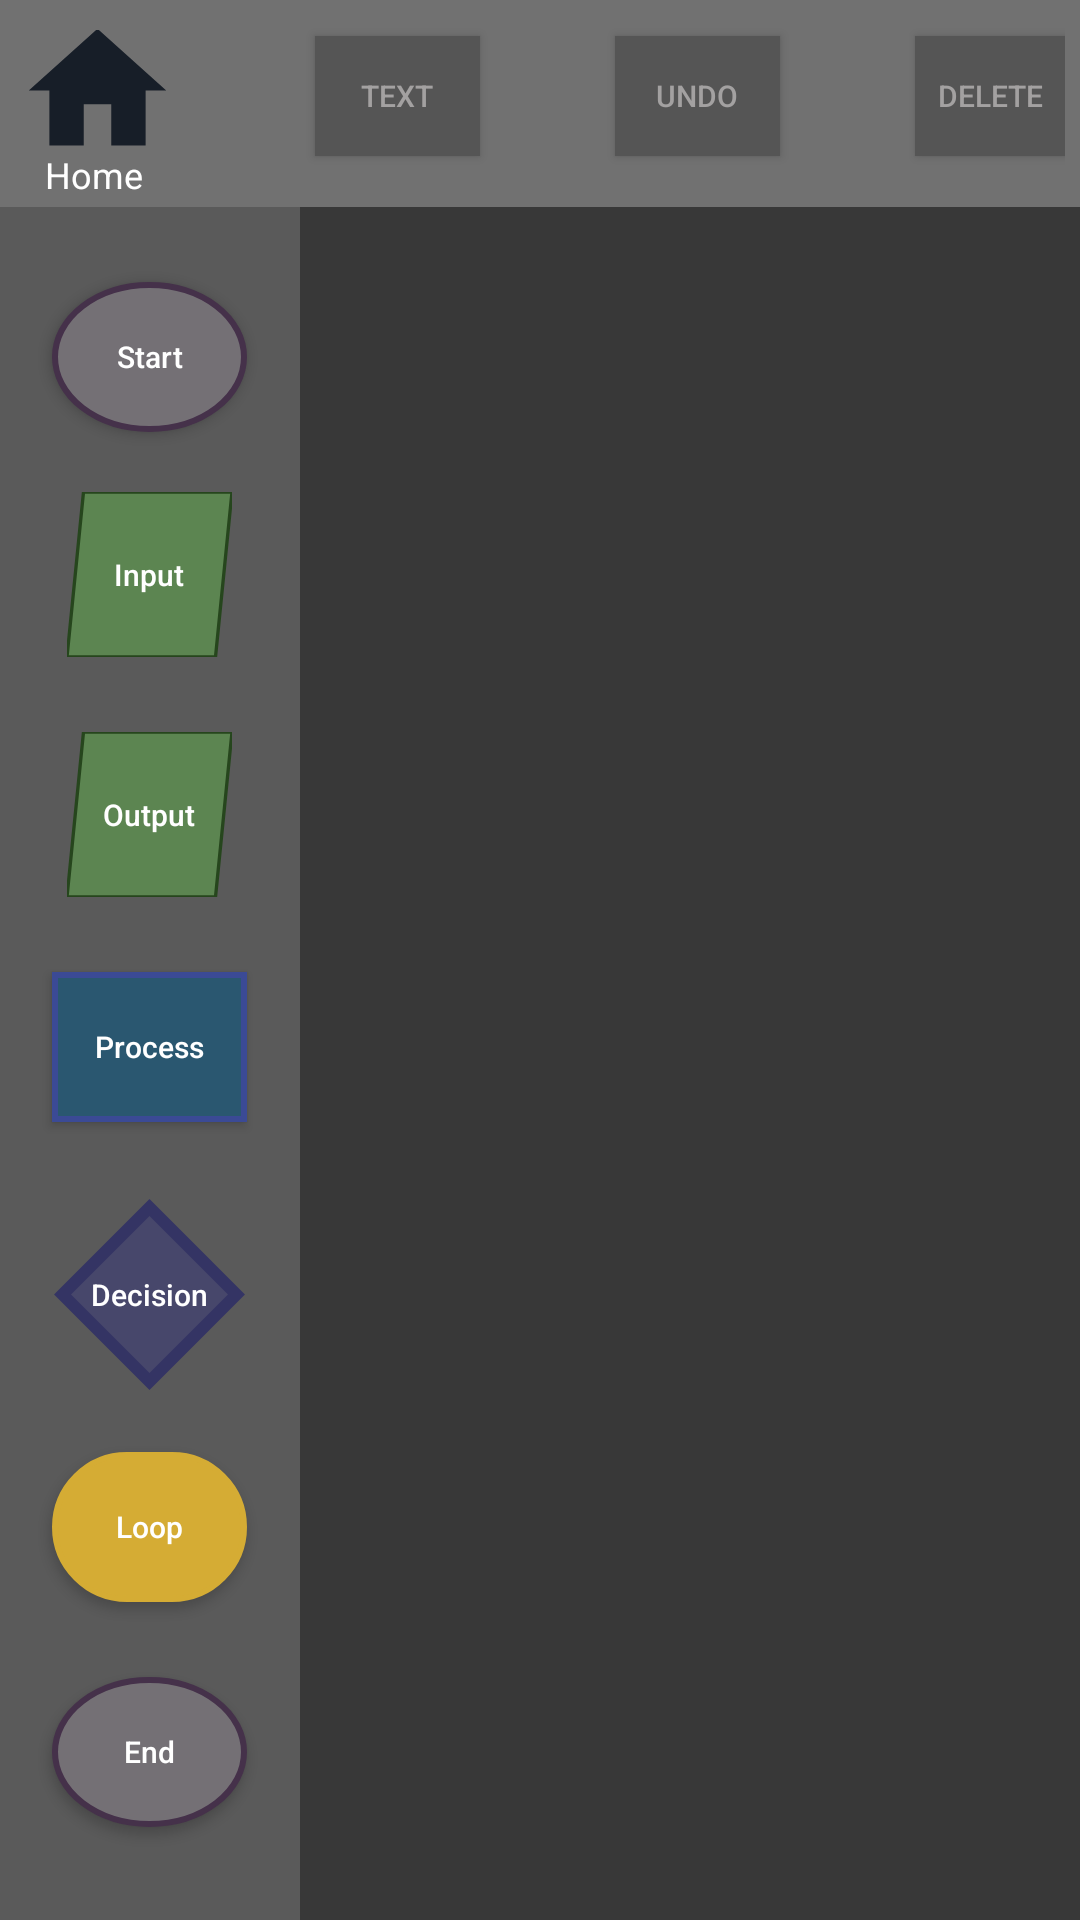

Android layout source for this screen:
<!-- AndroidManifest.xml: application theme Theme.AppCompat -->
<!-- res/layout/flowcode_main.xml -->
<?xml version="1.0" encoding="utf-8"?>
<androidx.constraintlayout.widget.ConstraintLayout
    xmlns:android="http://schemas.android.com/apk/res/android"
    xmlns:app="http://schemas.android.com/apk/res-auto"
    xmlns:tools="http://schemas.android.com/tools"
    android:layout_width="match_parent"
    android:layout_height="match_parent"
    tools:context=".MainActivity">

    

    <include
        android:id="@+id/include"
        layout="@layout/flowcode_toolbar"
        android:layout_width="match_parent"
        android:layout_height="wrap_content"/>


    <LinearLayout
        android:layout_width="match_parent"
        android:layout_height="match_parent"
        android:layout_marginTop="69dp"
        android:orientation="horizontal">

        

        
        <LinearLayout
            android:id="@+id/sidebar"
            android:layout_width="100dp"
            android:layout_height="match_parent"
            android:background="#5A5A5A"
            android:orientation="vertical">


            <Button
                android:id="@+id/start"
                android:layout_width="65dp"
                android:layout_height="50dp"
                android:layout_gravity="center"
                android:layout_marginTop="25dp"
                android:layout_marginBottom="20dp"
                android:background="@drawable/oval_button_background"
                android:text="Start"
                android:textAllCaps="false"
                android:textSize="10sp" />

            <Button
                android:id="@+id/input"
                android:layout_width="55dp"
                android:layout_height="55dp"
                android:layout_gravity="center"
                android:layout_marginBottom="25dp"
                android:background="@drawable/parallelogram_button_background"
                android:text="Input"
                android:textAllCaps="false"
                android:textSize="10sp" />

            <Button
                android:id="@+id/output"
                android:layout_width="55dp"
                android:layout_height="55dp"
                android:layout_gravity="center"
                android:layout_marginBottom="25dp"
                android:background="@drawable/parallelogram_button_background"
                android:text="Output"
                android:textAllCaps="false"
                android:textSize="10sp" />

            <Button
                android:id="@+id/process"
                android:layout_width="65dp"
                android:layout_height="50dp"
                android:layout_gravity="center"
                android:layout_marginBottom="25dp"
                android:text="Process"
                android:background="@drawable/process_button_background"
                android:textAllCaps="false"
                android:textSize="10sp" />

            <Button
                android:id="@+id/decision"
                android:layout_width="65dp"
                android:layout_height="65dp"
                android:layout_gravity="center"
                android:layout_marginBottom="20dp"
                android:background="@drawable/diamond_button_background"
                android:text="Decision"
                android:stateListAnimator="@null"
                android:textAllCaps="false"
                android:textSize="10sp" />

            <Button
                android:id="@+id/loop"
                android:layout_width="65dp"
                android:layout_height="50dp"
                android:layout_gravity="center"
                android:layout_marginBottom="25dp"
                android:text="Loop"
                android:background="@drawable/iterate_button_background"
                android:textAllCaps="false"
                android:textSize="10sp" />



            <Button
                android:id="@+id/end"
                android:layout_width="65dp"
                android:layout_height="50dp"
                android:layout_gravity="center"
                android:background="@drawable/oval_button_background"
                android:text="End"
                android:textAllCaps="false"
                android:textSize="10sp" />

            <Button
                android:id="@+id/yes"
                android:layout_width="35dp"
                android:layout_height="30dp"
                android:layout_gravity="center"
                android:background="@drawable/yes_button_background"
                android:text="Yes"
                android:textAllCaps="false"
                android:visibility="invisible"
                android:textSize="10sp" />

            <Button
                android:id="@+id/no"
                android:layout_width="35dp"
                android:layout_height="30dp"
                android:layout_gravity="center"
                android:background="@drawable/no_button_background"
                android:text="No"
                android:textAllCaps="false"
                android:visibility="invisible"
                android:textSize="10sp" />

            <Button
                android:id="@+id/convert"
                android:layout_width="80dp"
                android:layout_height="55dp"
                android:layout_gravity="center"
                android:background="@drawable/button1"
                android:drawableStart="@drawable/play_icon"
                android:text="Convert"
                android:padding="8dp"
                android:textAllCaps="false"
                android:textColor="@color/white"
                android:textSize="10sp" />


        </LinearLayout>

        <FrameLayout
            android:id="@+id/mainContent"
            android:layout_width="match_parent"
            android:layout_height="match_parent"
            android:layout_gravity="top|start"
            android:background="#383838">

        </FrameLayout>


    </LinearLayout>

</androidx.constraintlayout.widget.ConstraintLayout>
<!-- res/layout/flowcode_toolbar.xml (included above) -->
<?xml version="1.0" encoding="utf-8"?>
<androidx.constraintlayout.widget.ConstraintLayout xmlns:android="http://schemas.android.com/apk/res/android"
    xmlns:app="http://schemas.android.com/apk/res-auto"
    xmlns:tools="http://schemas.android.com/tools"
    android:layout_width="match_parent"
    android:layout_height="match_parent">

    <LinearLayout
        android:layout_width="0dp"
        android:layout_height="wrap_content"
        android:background="#717171"
        android:orientation="horizontal"
        android:gravity="center_horizontal"
        android:padding="5dp"
        app:layout_constraintBottom_toBottomOf="parent"
        app:layout_constraintEnd_toEndOf="parent"
        app:layout_constraintStart_toStartOf="parent"
        app:layout_constraintTop_toTopOf="parent"
        app:layout_constraintVertical_bias="0">

        <RelativeLayout
            android:id="@+id/buttonContainer"
            android:layout_width="wrap_content"
            android:layout_height="wrap_content"
            android:gravity="center_horizontal"
            android:padding="0dp">

        <ImageButton
            android:id="@+id/homeButton"
            android:layout_width="55dp"
            android:layout_height="40dp"
            android:background="#002B5555"
            android:text="Home"
            android:layout_marginTop="5dp"
            android:onClick="goToMainActivity"
            android:textColor="#FF0000"
            android:textSize="10sp"
            android:src="@drawable/baseline_home_24" />

            <TextView
                android:layout_width="wrap_content"
                android:layout_height="wrap_content"
                android:layout_alignStart="@+id/homeButton"
                android:layout_alignEnd="@+id/homeButton"
                android:layout_alignParentTop="true"
                android:layout_marginStart="10dp"
                android:layout_marginTop="45dp"
                android:layout_marginEnd="10dp"
                android:text="Home"
                android:textColor="@color/white"
                android:textSize="12sp" />

            <Button
                android:id="@+id/text"
                android:layout_width="55dp"
                android:layout_height="40dp"
                android:layout_marginStart="100dp"
                android:layout_marginTop="7dp"
                android:background="#555555"
                android:text="Text"
                android:textColor="#A3A1A1"
                android:textSize="10sp" />














        <Button
            android:id="@+id/undo"
            android:layout_width="55dp"
            android:layout_height="40dp"
            android:layout_marginStart="200dp"
            android:background="#555555"
            android:text="Undo"
            android:layout_marginTop="7dp"
            android:textColor="#A3A1A1"
            android:textSize="10sp" />














        <Button
            android:id="@+id/delete"
            android:layout_width="55dp"
            android:layout_height="40dp"
            android:layout_marginStart="300dp"
            android:layout_marginTop="7dp"
            android:background="#555555"
            android:text="Delete"
            android:textColor="#A3A1A1"
            android:textSize="10sp" />















        </RelativeLayout>
    </LinearLayout>

</androidx.constraintlayout.widget.ConstraintLayout>
<!-- resources referenced by this layout -->
<resources>
  <color name="white">#FFFFFFFF</color>
  <!-- drawable baseline_home_24 (drawable) -->
  <vector android:autoMirrored="true"
      android:height="55dp"
      android:tint="#171E28"
      android:viewportHeight="24"
      android:viewportWidth="24"
      android:width="55dp"
      xmlns:android="http://schemas.android.com/apk/res/android">
      <path android:fillColor="@android:color/white"
          android:pathData="M10,20v-6h4v6h5v-8h3L12,3 2,12h3v8z"/>
  </vector>
  <!-- drawable button1 (drawable) -->
  <?xml version="1.0" encoding="utf-8"?>
  <shape xmlns:android="http://schemas.android.com/apk/res/android"
      android:shape="rectangle">
      <solid android:color="#171E28" />
      <corners android:radius="20dp" />
  </shape>
  <!-- drawable diamond_button_background (drawable) -->
  <layer-list xmlns:android="http://schemas.android.com/apk/res/android">
  
      
      <item
          android:bottom="10dp"
          android:left="10dp"
          android:right="10dp"
          android:top="10dp">
  
          <rotate
  
              android:fromDegrees="45">
              <shape>
                  <stroke
                      android:width="4dp"
                      android:color="#343464" />
                  <solid android:color="#47476B" />
              </shape>
          </rotate>
  
      </item>
  
  </layer-list>
  <!-- drawable iterate_button_background (drawable) -->
  <shape xmlns:android="http://schemas.android.com/apk/res/android">
      <solid android:color="#D5AC34" /> 
      <stroke
          android:color="#D5AC34"
          android:width="2dp" /> 
      <corners android:radius="50dp" /> 
  </shape>
  <!-- drawable no_button_background (drawable) -->
  <?xml version="1.0" encoding="utf-8"?>
  <selector xmlns:android="http://schemas.android.com/apk/res/android">
      
      <item android:state_pressed="false">
          <shape android:shape="rectangle">
              <solid android:color="#ED4668" />
              <corners android:radius="4dp" />
          </shape>
      </item>
  </selector>
  <!-- drawable oval_button_background (drawable) -->
  <shape xmlns:android="http://schemas.android.com/apk/res/android"
      android:shape="oval">
      <solid android:color="#747075" /> 
  
      <stroke
          android:color="#45314A"
          android:width="2dp" /> 
  </shape>
  <!-- drawable parallelogram_button_background (drawable) -->
  <vector xmlns:android="http://schemas.android.com/apk/res/android"
      android:width="55dp"
      android:height="55dp"
      android:viewportWidth="100"
      android:viewportHeight="100">
  
      <path
          android:fillColor="#5C8551"
          android:strokeColor="#26461D"
          android:strokeWidth="2"
          android:pathData="M10,0L100,0L90,100L0,100Z" />
  
  </vector>
  <!-- drawable play_icon (drawable) -->
  <vector android:autoMirrored="true" android:height="18dp"
      android:tint="#FFFFFF" android:viewportHeight="24"
      android:viewportWidth="24" android:width="18dp" xmlns:android="http://schemas.android.com/apk/res/android">
      <path android:fillColor="@android:color/white" android:pathData="M8,5v14l11,-7z"/>
  </vector>
  <!-- drawable process_button_background (drawable) -->
  <shape xmlns:android="http://schemas.android.com/apk/res/android">
      <solid android:color="#2A5770" /> 
      <stroke
          android:color="#3B4A95"
          android:width="2dp" /> 
  </shape>
  <!-- drawable yes_button_background (drawable) -->
  <?xml version="1.0" encoding="utf-8"?>
  <selector xmlns:android="http://schemas.android.com/apk/res/android">
  
  <item android:state_pressed="false">
      <shape android:shape="rectangle">
          <solid android:color="#5D8C2E" />
          <corners android:radius="4dp" />
      </shape>
  </item>
  </selector>
</resources>
